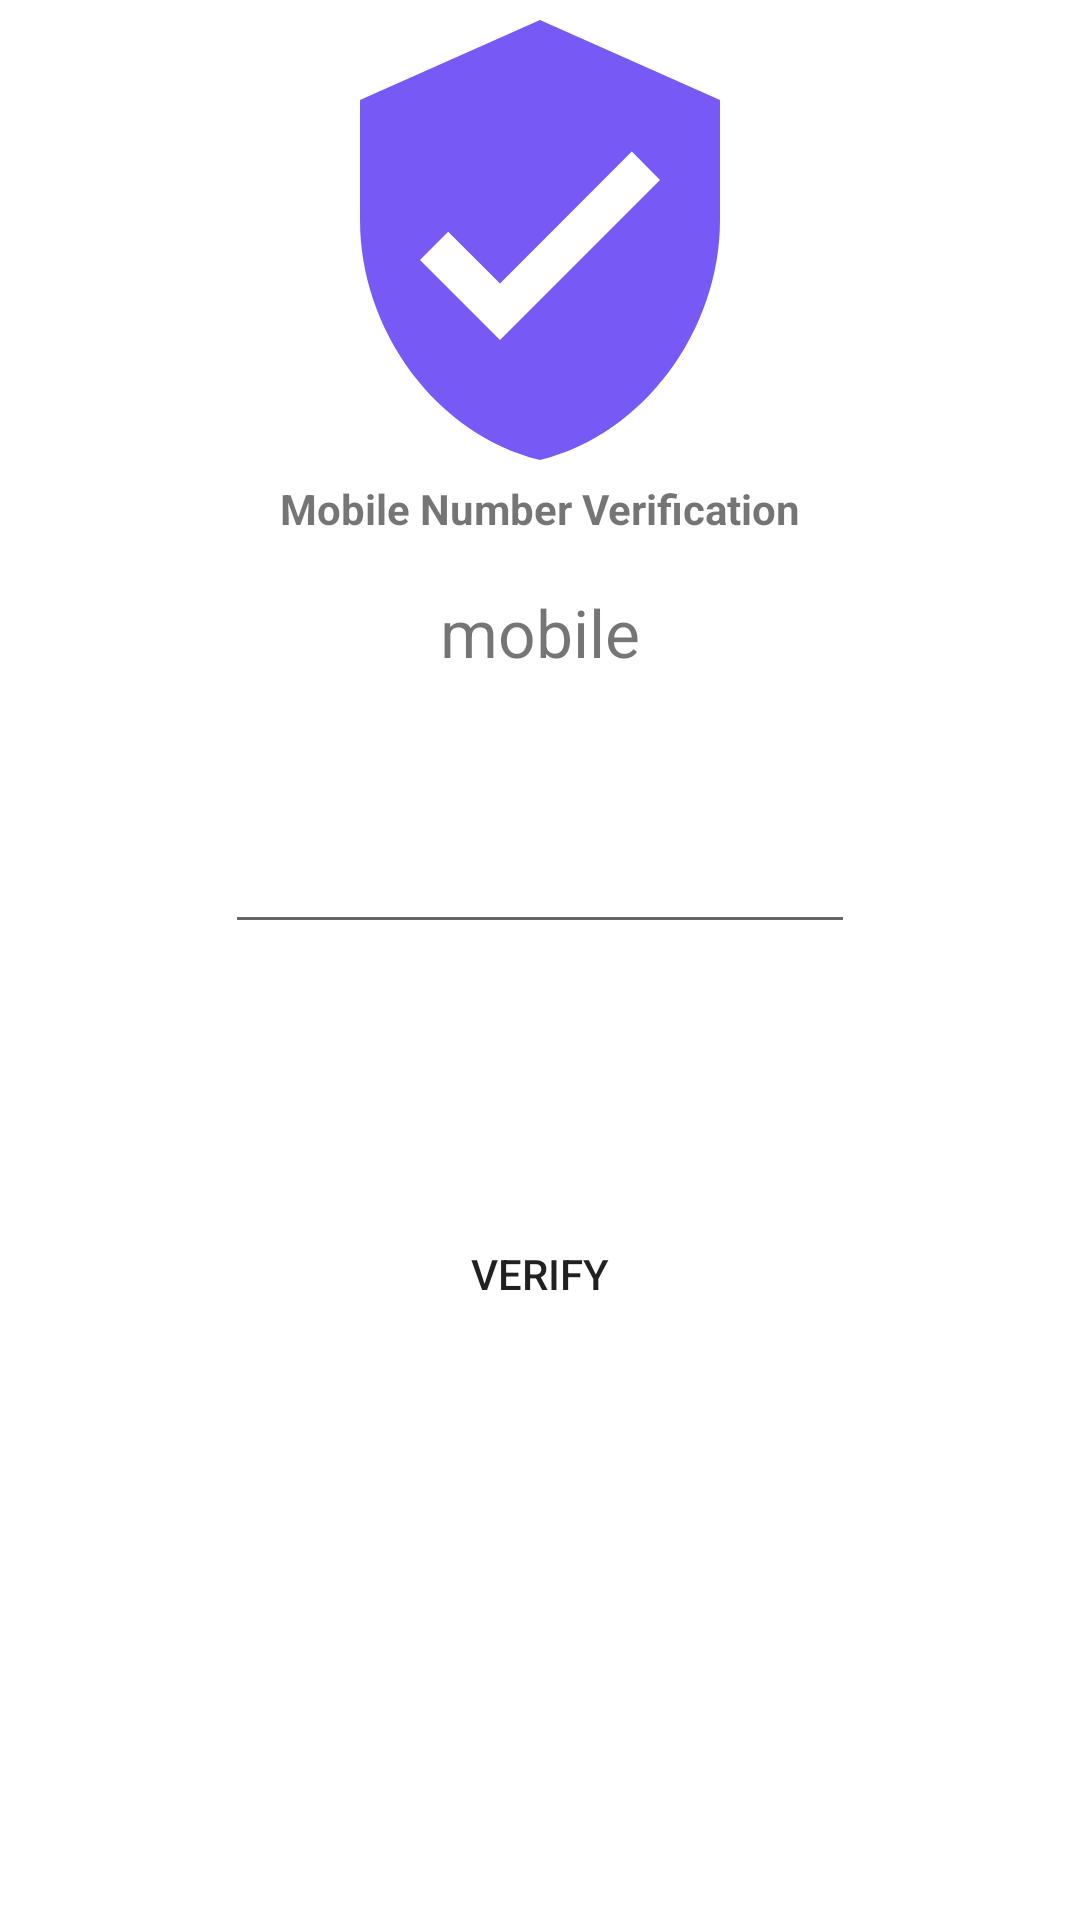

Write the Android layout XML for this screen, with the resource values it uses.
<!-- AndroidManifest.xml: application theme Theme.Amigo2 -->
<!-- res/layout/activity_verify__o_t_p.xml -->
<?xml version="1.0" encoding="utf-8"?>
<androidx.constraintlayout.widget.ConstraintLayout xmlns:android="http://schemas.android.com/apk/res/android"
    xmlns:app="http://schemas.android.com/apk/res-auto"
    xmlns:tools="http://schemas.android.com/tools"
    android:layout_width="match_parent"
    android:layout_height="match_parent"
    tools:context=".Verify_OTP">

    <Button
        android:id="@+id/btnVrify"
        android:layout_width="189dp"
        android:layout_height="wrap_content"
        android:layout_marginTop="86dp"
        android:background="@drawable/rectangle_1"
        android:text="Verify"
        app:layout_constraintEnd_toEndOf="@+id/etOTP"
        app:layout_constraintStart_toStartOf="@+id/etOTP"
        app:layout_constraintTop_toBottomOf="@+id/etOTP" />

    <EditText
        android:id="@+id/etOTP"
        android:layout_width="wrap_content"
        android:layout_height="wrap_content"
        android:layout_marginTop="48dp"
        android:ems="10"
        android:inputType="number"
        android:gravity="center_horizontal"
        app:layout_constraintEnd_toEndOf="@+id/imageView"
        app:layout_constraintStart_toStartOf="@+id/imageView"
        app:layout_constraintTop_toBottomOf="@+id/number" />

    <TextView
        android:id="@+id/number"
        android:layout_width="wrap_content"
        android:layout_height="wrap_content"
        android:layout_marginTop="36dp"
        android:text="mobile"
        android:textSize="22dp"
        app:layout_constraintEnd_toEndOf="parent"
        app:layout_constraintStart_toStartOf="parent"
        app:layout_constraintTop_toBottomOf="@+id/imageView" />

    <ImageView
        android:id="@+id/imageView"
        android:layout_width="160dp"
        android:layout_height="160dp"
        android:background="@drawable/ic_verified_otp"
        app:layout_constraintEnd_toEndOf="parent"
        app:layout_constraintStart_toStartOf="parent"
        app:layout_constraintTop_toTopOf="parent" />

    <TextView
        android:id="@+id/textView10"
        android:layout_width="wrap_content"
        android:layout_height="wrap_content"
        android:text="Mobile Number Verification"
        android:textStyle="bold"


        app:layout_constraintEnd_toEndOf="@+id/imageView"
        app:layout_constraintStart_toStartOf="@+id/imageView"
        app:layout_constraintTop_toBottomOf="@+id/imageView" />
</androidx.constraintlayout.widget.ConstraintLayout>
<!-- resources referenced by this layout -->
<resources>
  <!-- drawable ic_verified_otp (drawable) -->
  <vector android:alpha="0.8" android:height="24dp" android:tint="#552FF3"
      android:viewportHeight="24" android:viewportWidth="24"
      android:width="24dp" xmlns:android="http://schemas.android.com/apk/res/android">
      <path android:fillColor="@android:color/white" android:pathData="M12,1L3,5v6c0,5.55 3.84,10.74 9,12 5.16,-1.26 9,-6.45 9,-12L21,5l-9,-4zM10,17l-4,-4 1.41,-1.41L10,14.17l6.59,-6.59L18,9l-8,8z"/>
  </vector>
  <!-- drawable rectangle_1 (drawable) -->
  <vector
      xmlns:android="http://schemas.android.com/apk/res/android"
      xmlns:aapt="http://schemas.android.com/aapt"
      android:width="300dp"
      android:height="45dp"
      android:viewportWidth="300"
      android:viewportHeight="35"
      >
  
      <group>
  
          <clip-path
              android:pathData="M17.5 0H282.5C292.165 0 300 7.83502 300 17.5C300 27.165 292.165 35 282.5 35H17.5C7.83502 35 0 27.165 0 17.5C0 7.83502 7.83502 0 17.5 0Z"
              />
  
          <path
              android:pathData="M0 0V35H300V0"
              android:fillColor="#8FFFFFFF"
              />
  
      </group>
  
  </vector>
  <style name="Theme.Amigo2" parent="Theme.MaterialComponents.DayNight.DarkActionBar">
          
          <item name="colorPrimary">@color/purple_500</item>
          <item name="colorPrimaryVariant">@color/purple_700</item>
          <item name="colorOnPrimary">@color/white</item>
          
          <item name="colorSecondary">@color/teal_200</item>
          <item name="colorSecondaryVariant">@color/teal_700</item>
          <item name="colorOnSecondary">@color/black</item>
          
          <item name="android:statusBarColor" tools:targetApi="l">?attr/colorPrimaryVariant</item>
          
      </style>
  <color name="purple_500">#FF6200EE</color>
  <color name="purple_700">#FF3700B3</color>
  <color name="white">#FFFFFFFF</color>
  <color name="teal_200">#FF03DAC5</color>
  <color name="teal_700">#FF018786</color>
  <color name="black">#FF000000</color>
</resources>
